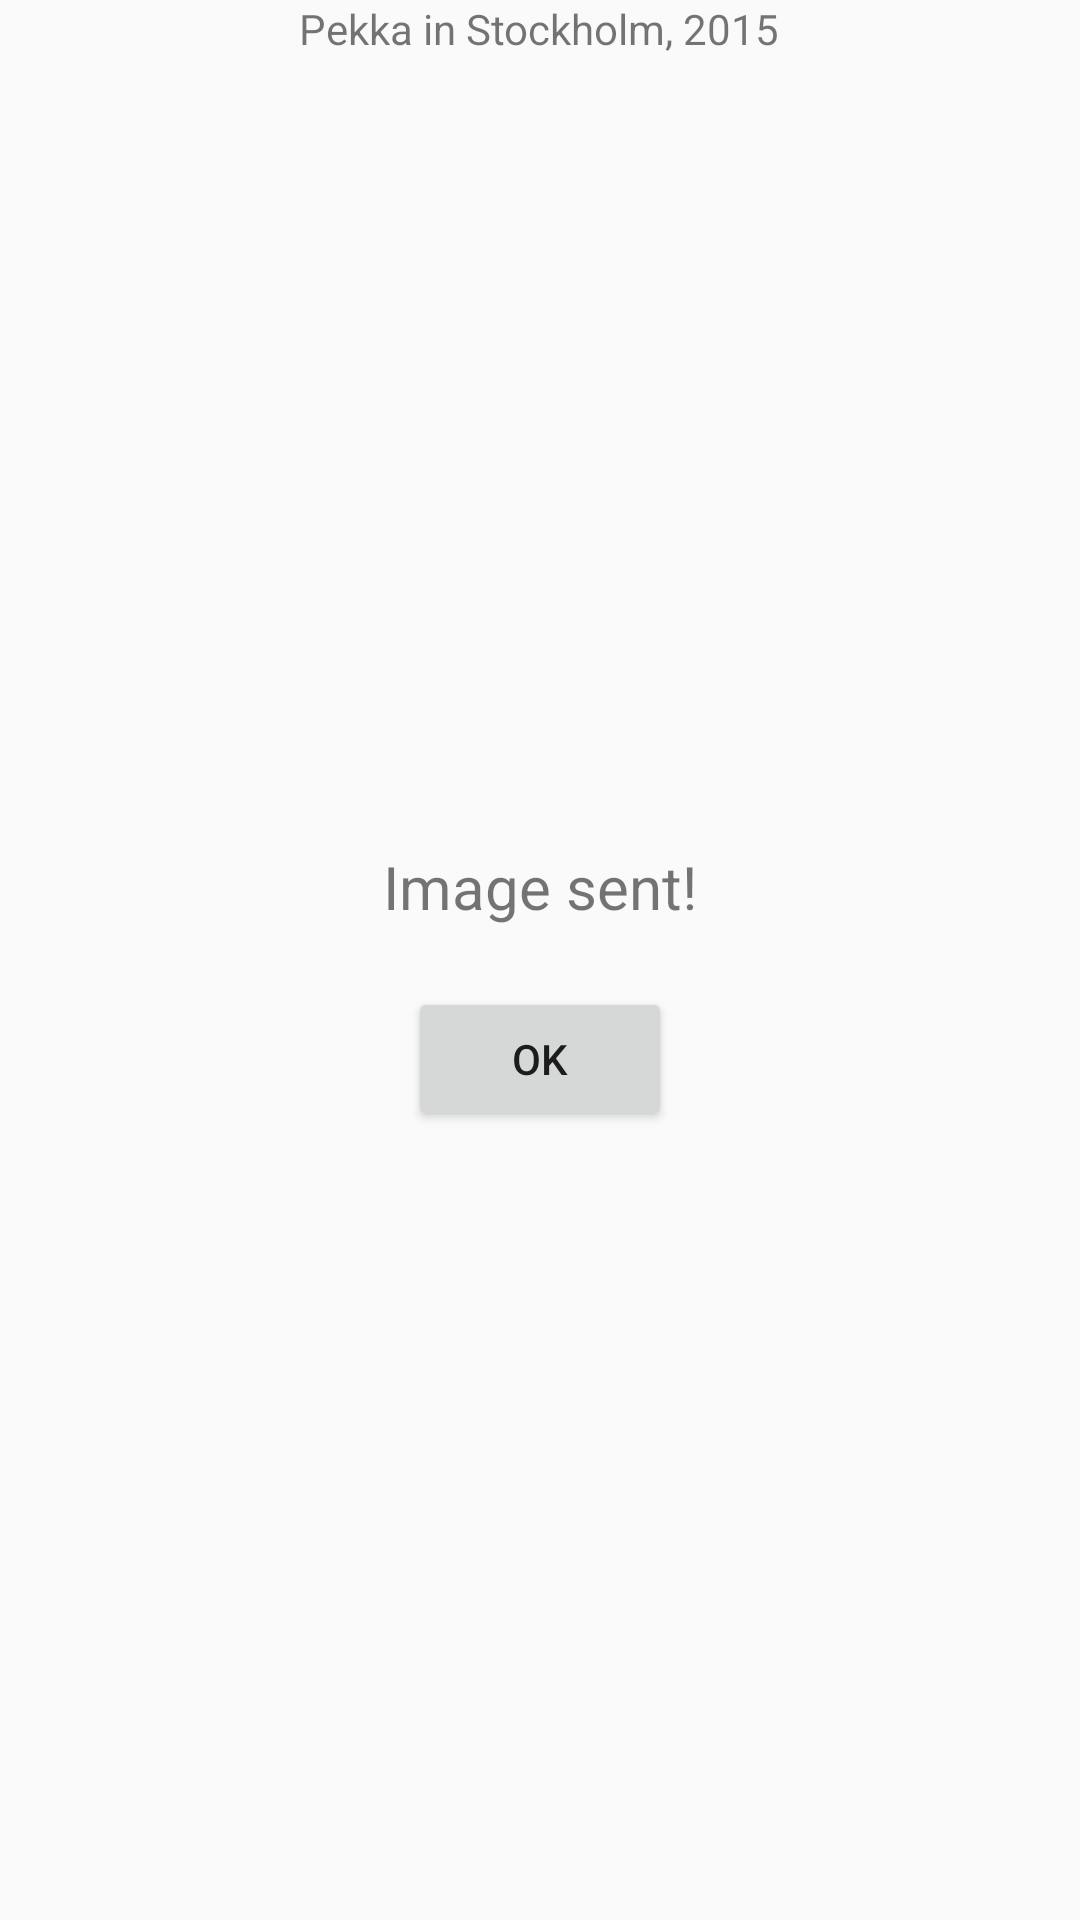

Produce the Android XML layout that renders to this screen, including the resource entries it uses.
<!-- AndroidManifest.xml: application theme AppTheme -->
<!-- res/layout/activity_sent_photo.xml -->
<LinearLayout xmlns:android="http://schemas.android.com/apk/res/android"
    xmlns:tools="http://schemas.android.com/tools" android:layout_width="match_parent"
    android:layout_height="match_parent" android:paddingLeft="@dimen/activity_horizontal_margin"
    android:orientation="vertical"
    android:paddingRight="@dimen/activity_horizontal_margin"
    android:paddingTop="@dimen/activity_vertical_margin"
    android:paddingBottom="@dimen/activity_vertical_margin"
    tools:context="com.example.folti.chiiz.SentPhoto">


    <LinearLayout
        android:orientation="vertical"
        android:layout_width="wrap_content"
        android:layout_height="wrap_content"
        android:layout_weight="1"
        android:layout_gravity="center_horizontal">
    <ImageView
        android:layout_width="wrap_content"
        android:layout_height="wrap_content"
        android:id="@+id/sentPhoto"
        android:layout_gravity="center_horizontal"/>

    <TextView android:text="@string/userLocationTime" android:layout_width="wrap_content"
        android:layout_height="wrap_content"
        android:id="@+id/textView2"
        android:layout_below="@id/sentPhoto"
        android:layout_gravity="center_horizontal"/>
</LinearLayout>


    <LinearLayout
        android:orientation="vertical"
        android:layout_width="wrap_content"
        android:layout_height="wrap_content"
        android:layout_weight="1"
        android:layout_gravity="center_horizontal">

        <LinearLayout
            android:orientation="vertical"
            android:layout_width="wrap_content"
            android:layout_height="wrap_content"
            android:layout_gravity="center_vertical">

        <TextView
            android:layout_width="wrap_content"
            android:layout_height="wrap_content"
            android:text="Image sent!"
            android:layout_gravity="center_horizontal"
            android:layout_marginBottom="20dp"
            android:textSize="20dp"
            />

        <Button
            android:layout_width="wrap_content"
            android:layout_height="wrap_content"
            android:text="OK"
            android:id="@+id/OKbutton"

            android:layout_centerHorizontal="true"
            android:onClick="OKbuttonClicked"
            android:layout_below="@id/textView2"
            android:layout_gravity="bottom|center_horizontal"/>
            </LinearLayout>
    </LinearLayout>
</LinearLayout>
<!-- resources referenced by this layout -->
<resources>
  <string name="userLocationTime">Pekka in Stockholm, 2015</string>
  <style name="AppTheme" parent="Theme.AppCompat.Light.DarkActionBar">
          
          <item name="android:actionBarStyle">@style/MyActionBar</item>
          <item name="actionBarStyle">@style/MyActionBar</item>
      </style>
  <style name="MyActionBar" parent="@style/Widget.AppCompat.ActionBar">
          <item name="android:background">@color/chiiz_color</item>
          <item name="background">@color/chiiz_color</item>
          <item name="android:icon">@drawable/face</item>
          <item name="icon">@drawable/face</item>
          <item name="displayOptions">useLogo|showHome|showTitle</item>
      </style>
  <color name="chiiz_color">#ffa500</color>
  <!-- drawable face: png bitmap (drawable-hdpi, 3194 bytes) -->
</resources>
